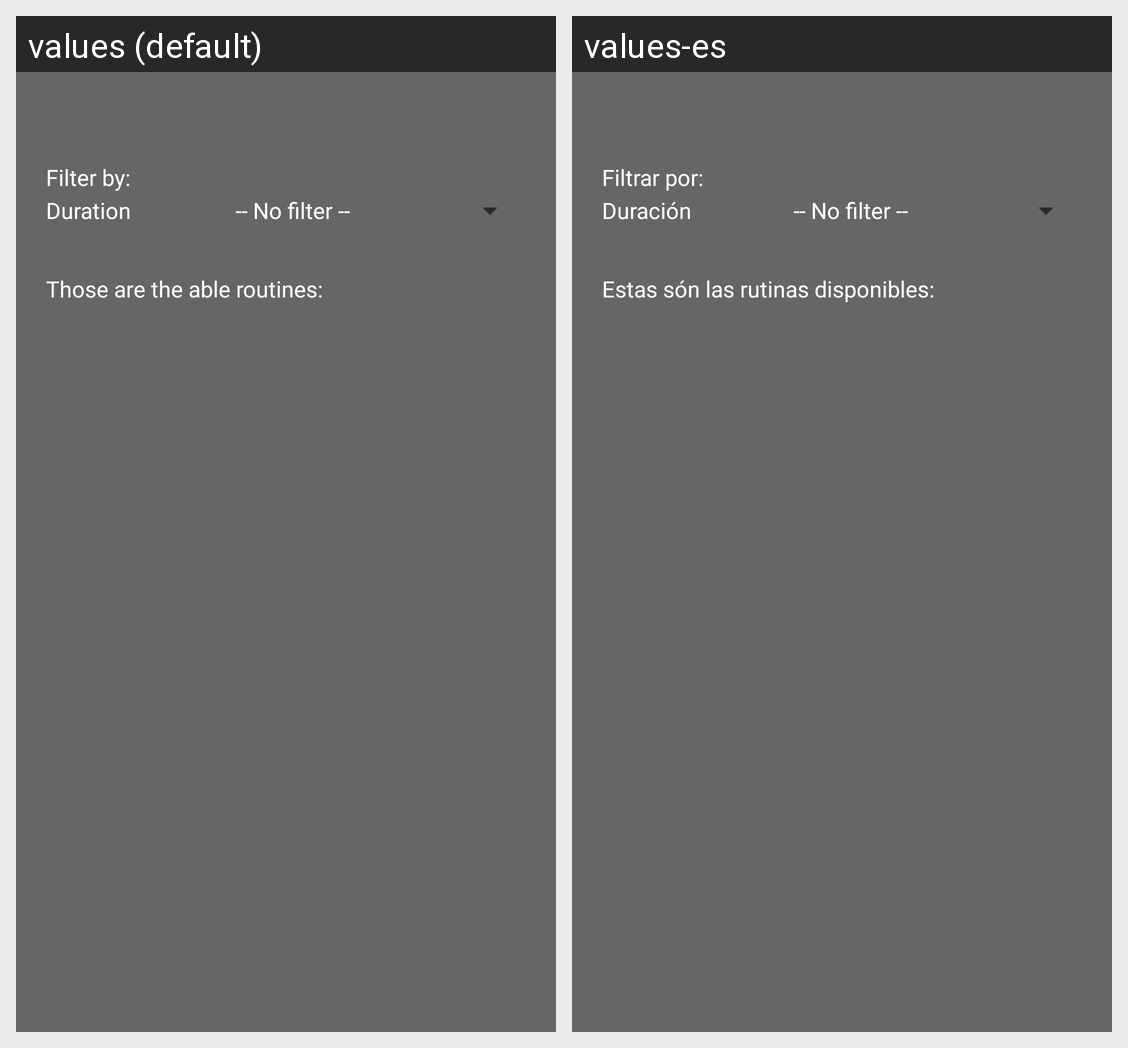

For this localized Android screen grid, give each drawn string resource with its value in every locale shown.
Android screen res/layout/fragment_consult_routines.xml rendered under 2 locales, left to right: values (default), values-es. Device: Nexus 5 (rendered at 1080×1920; each locale shown at half size, 540×960, under a caption strip naming it); theme AppTheme.NoActionBar.
Strings drawn on this screen, with the default value and each locale's value (text and hints the layout hard-codes, and strings that could not be matched under every locale, appear in the picture but are not listed):

consultRoutinesFilterBy
  values: Filter by:
  values-es: Filtrar por:

consultRoutinesDuration
  values: Duration
  values-es: Duración

consultRoutinesListTitle
  values: Those are the able routines:
  values-es: Estas són las rutinas disponibles:
